Photos from the image-classification dataset "data" in the GitHub repository narmadha1998/deepfault_detect. Its 2 classes are: defective, non-defective.

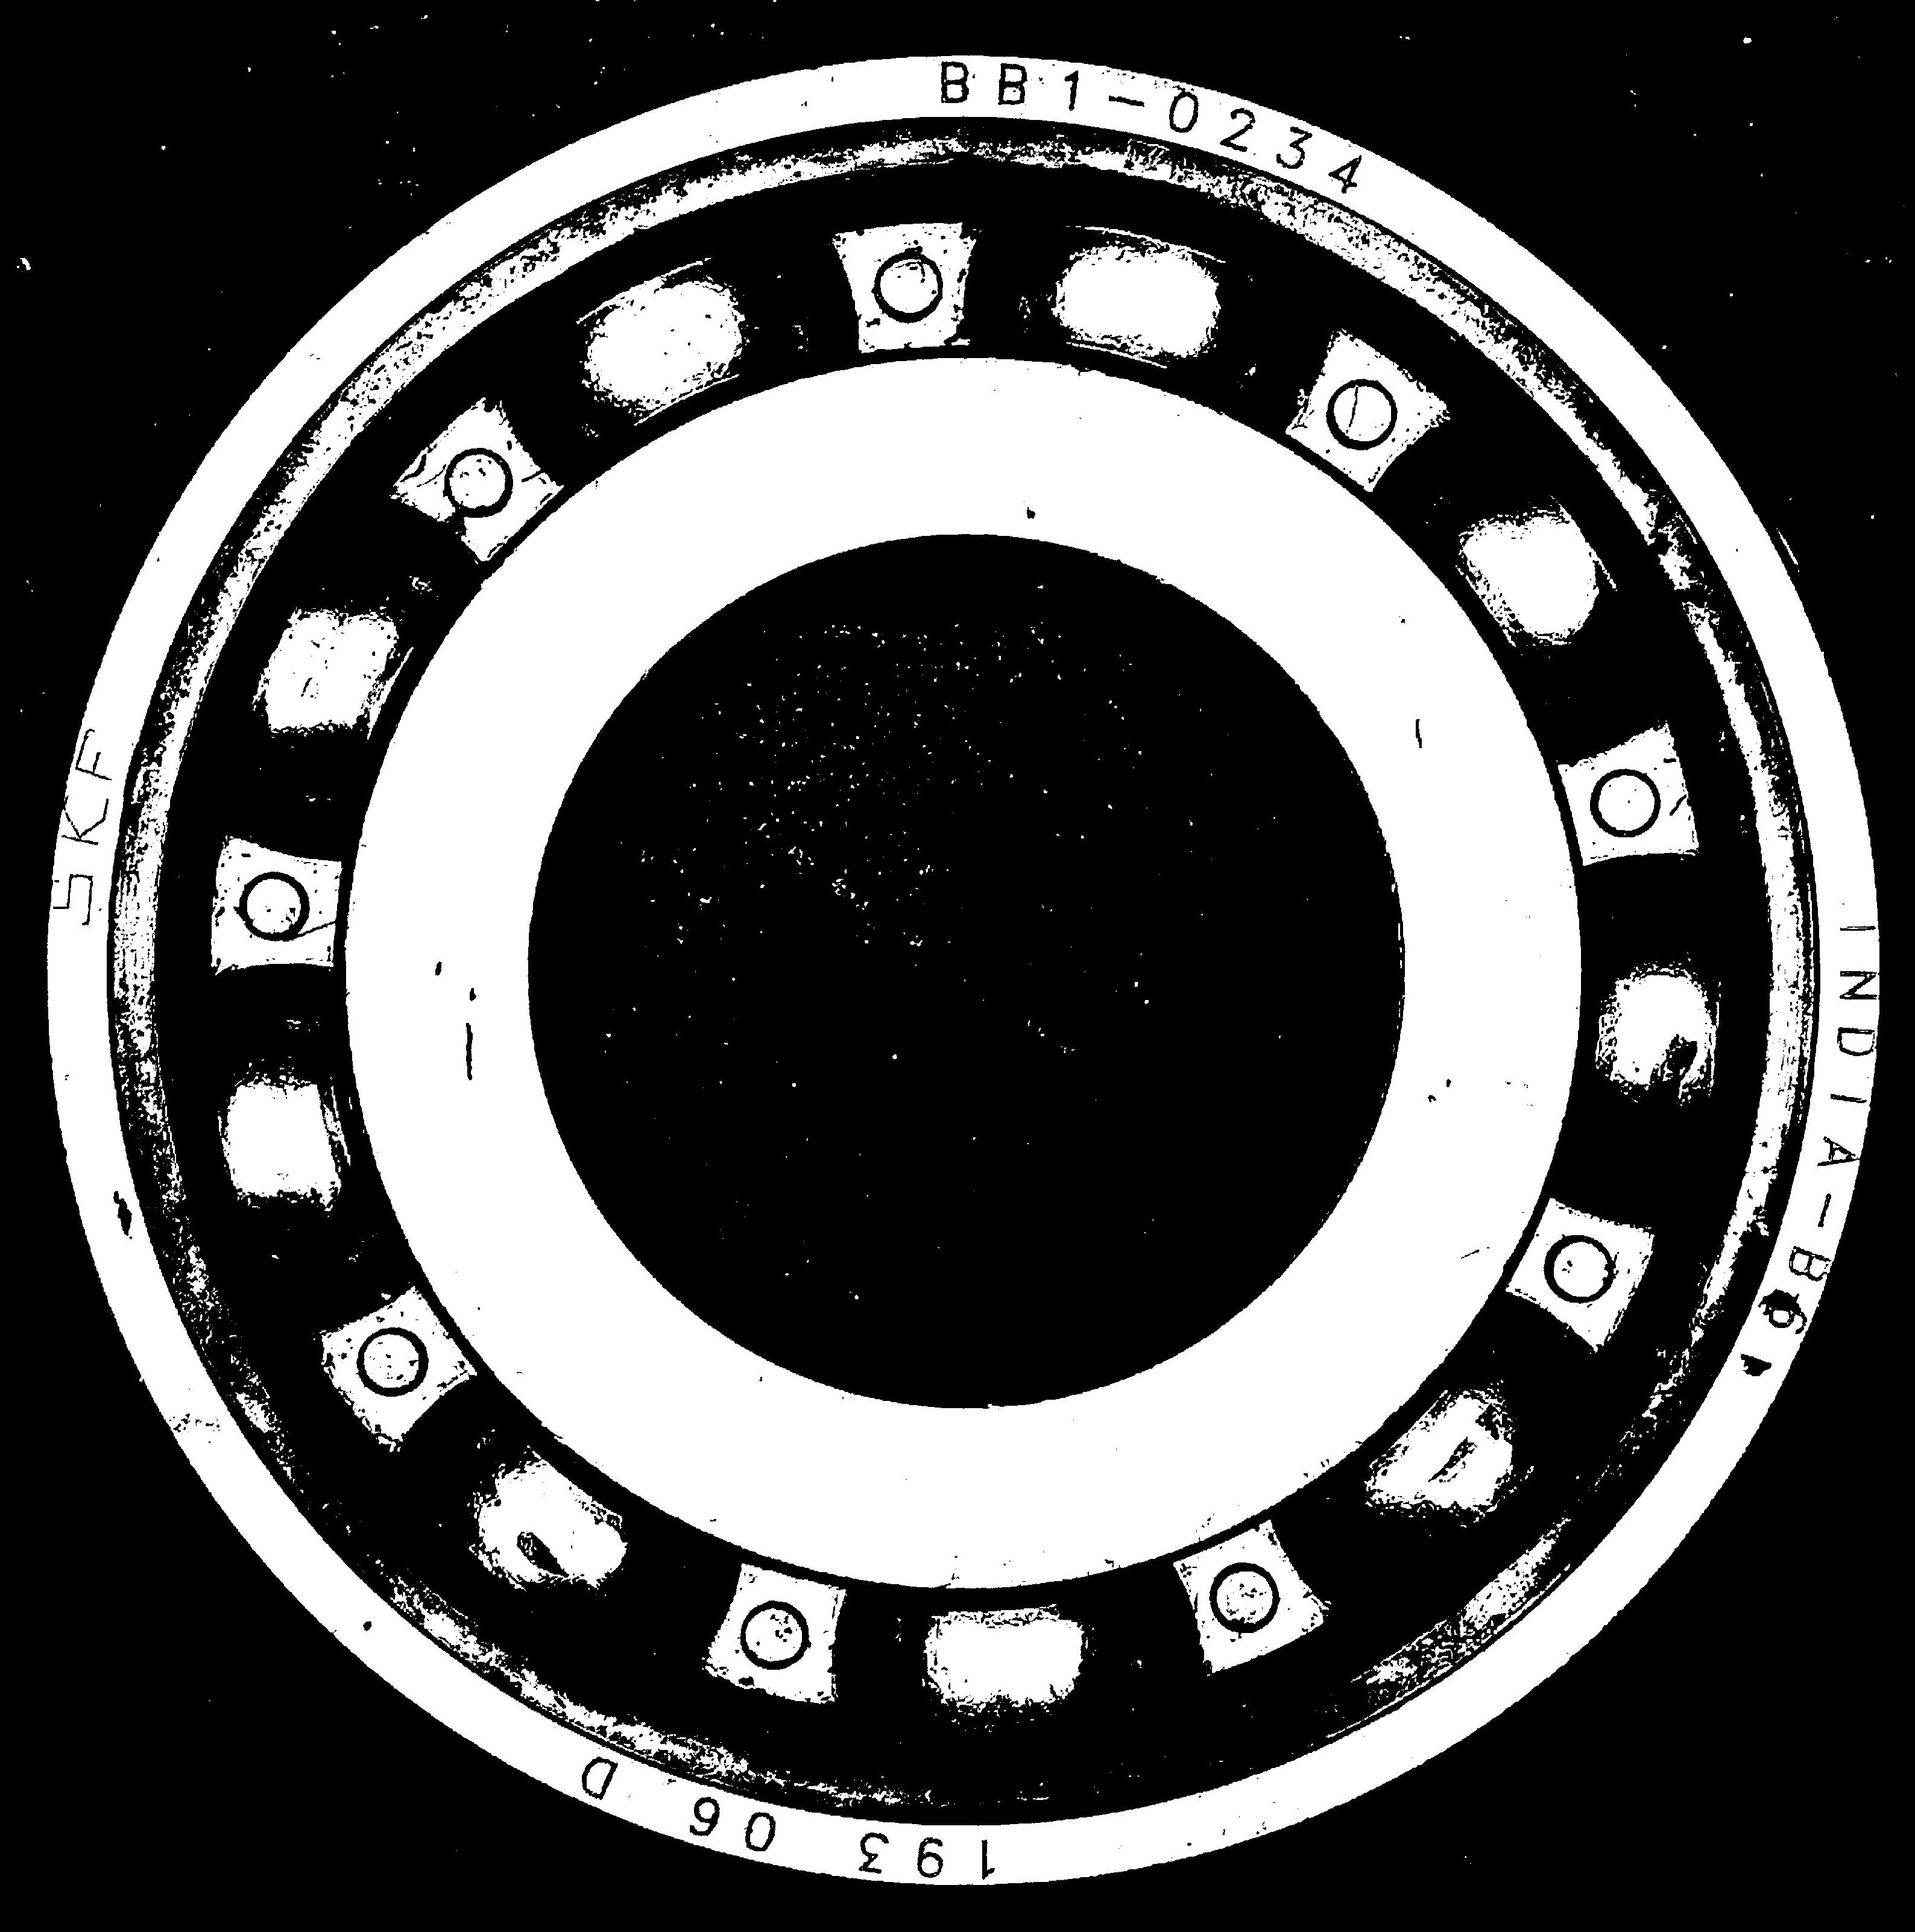
Label: non-defective

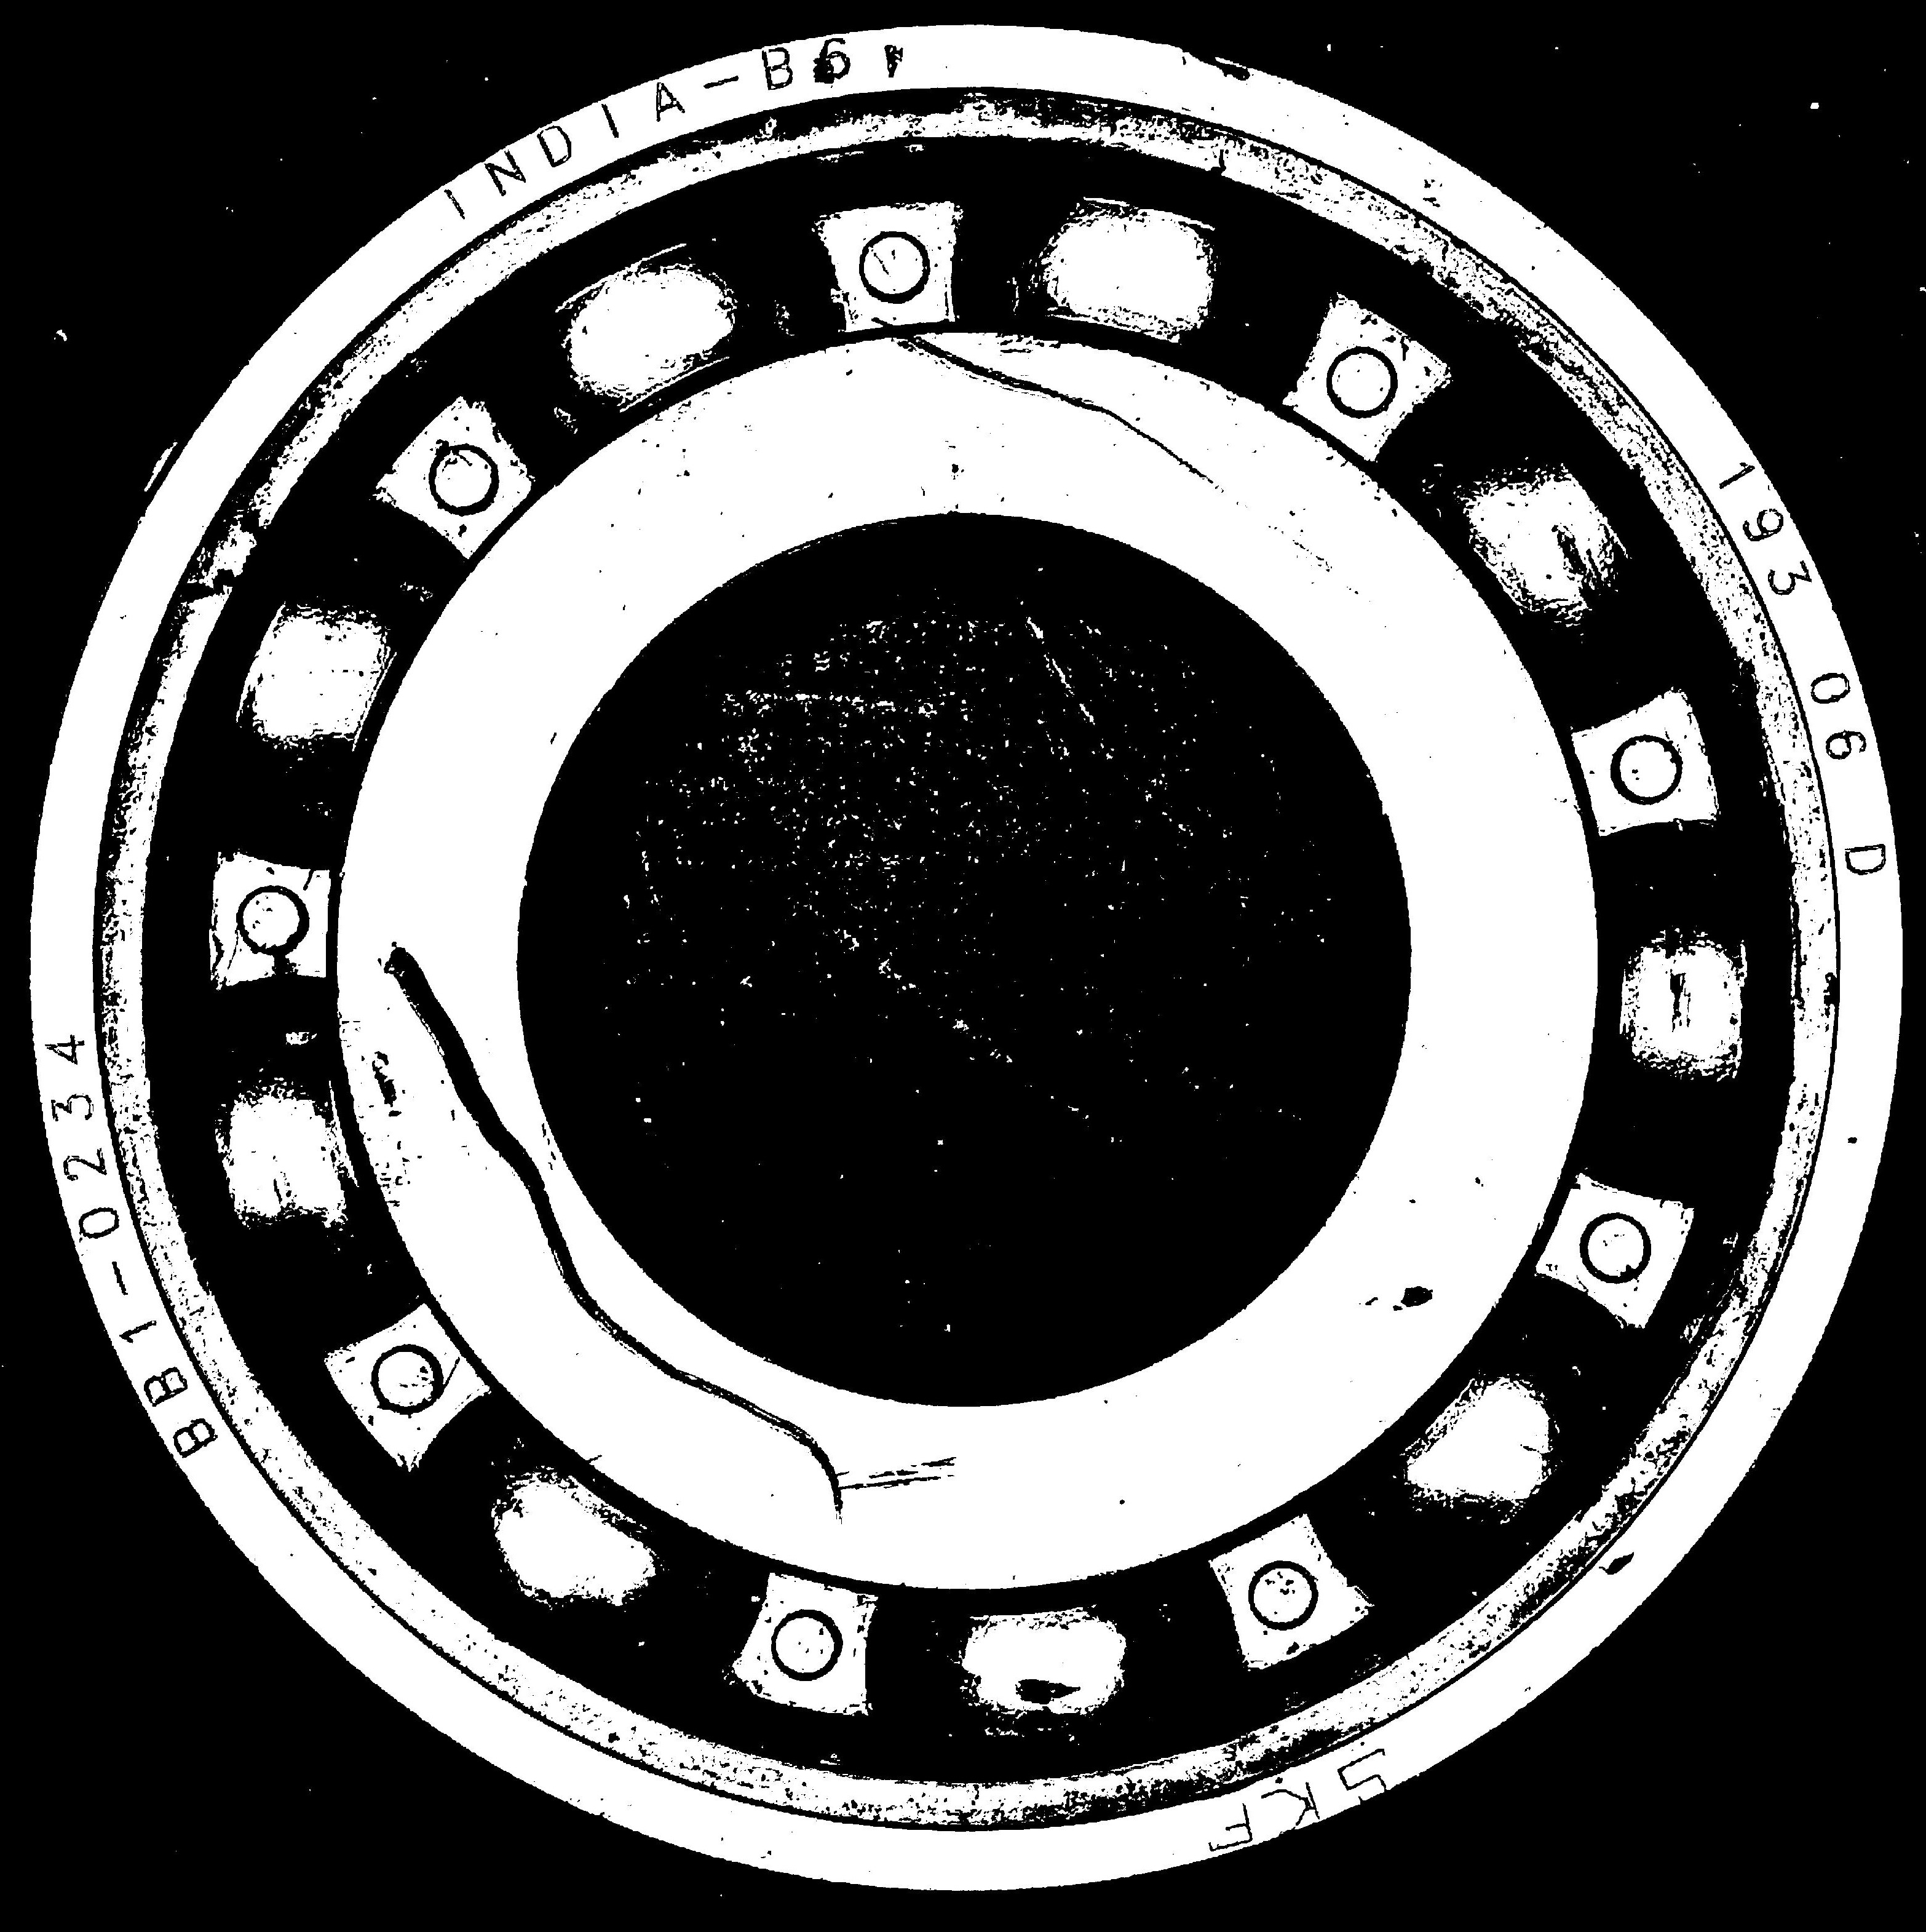
Label: defective

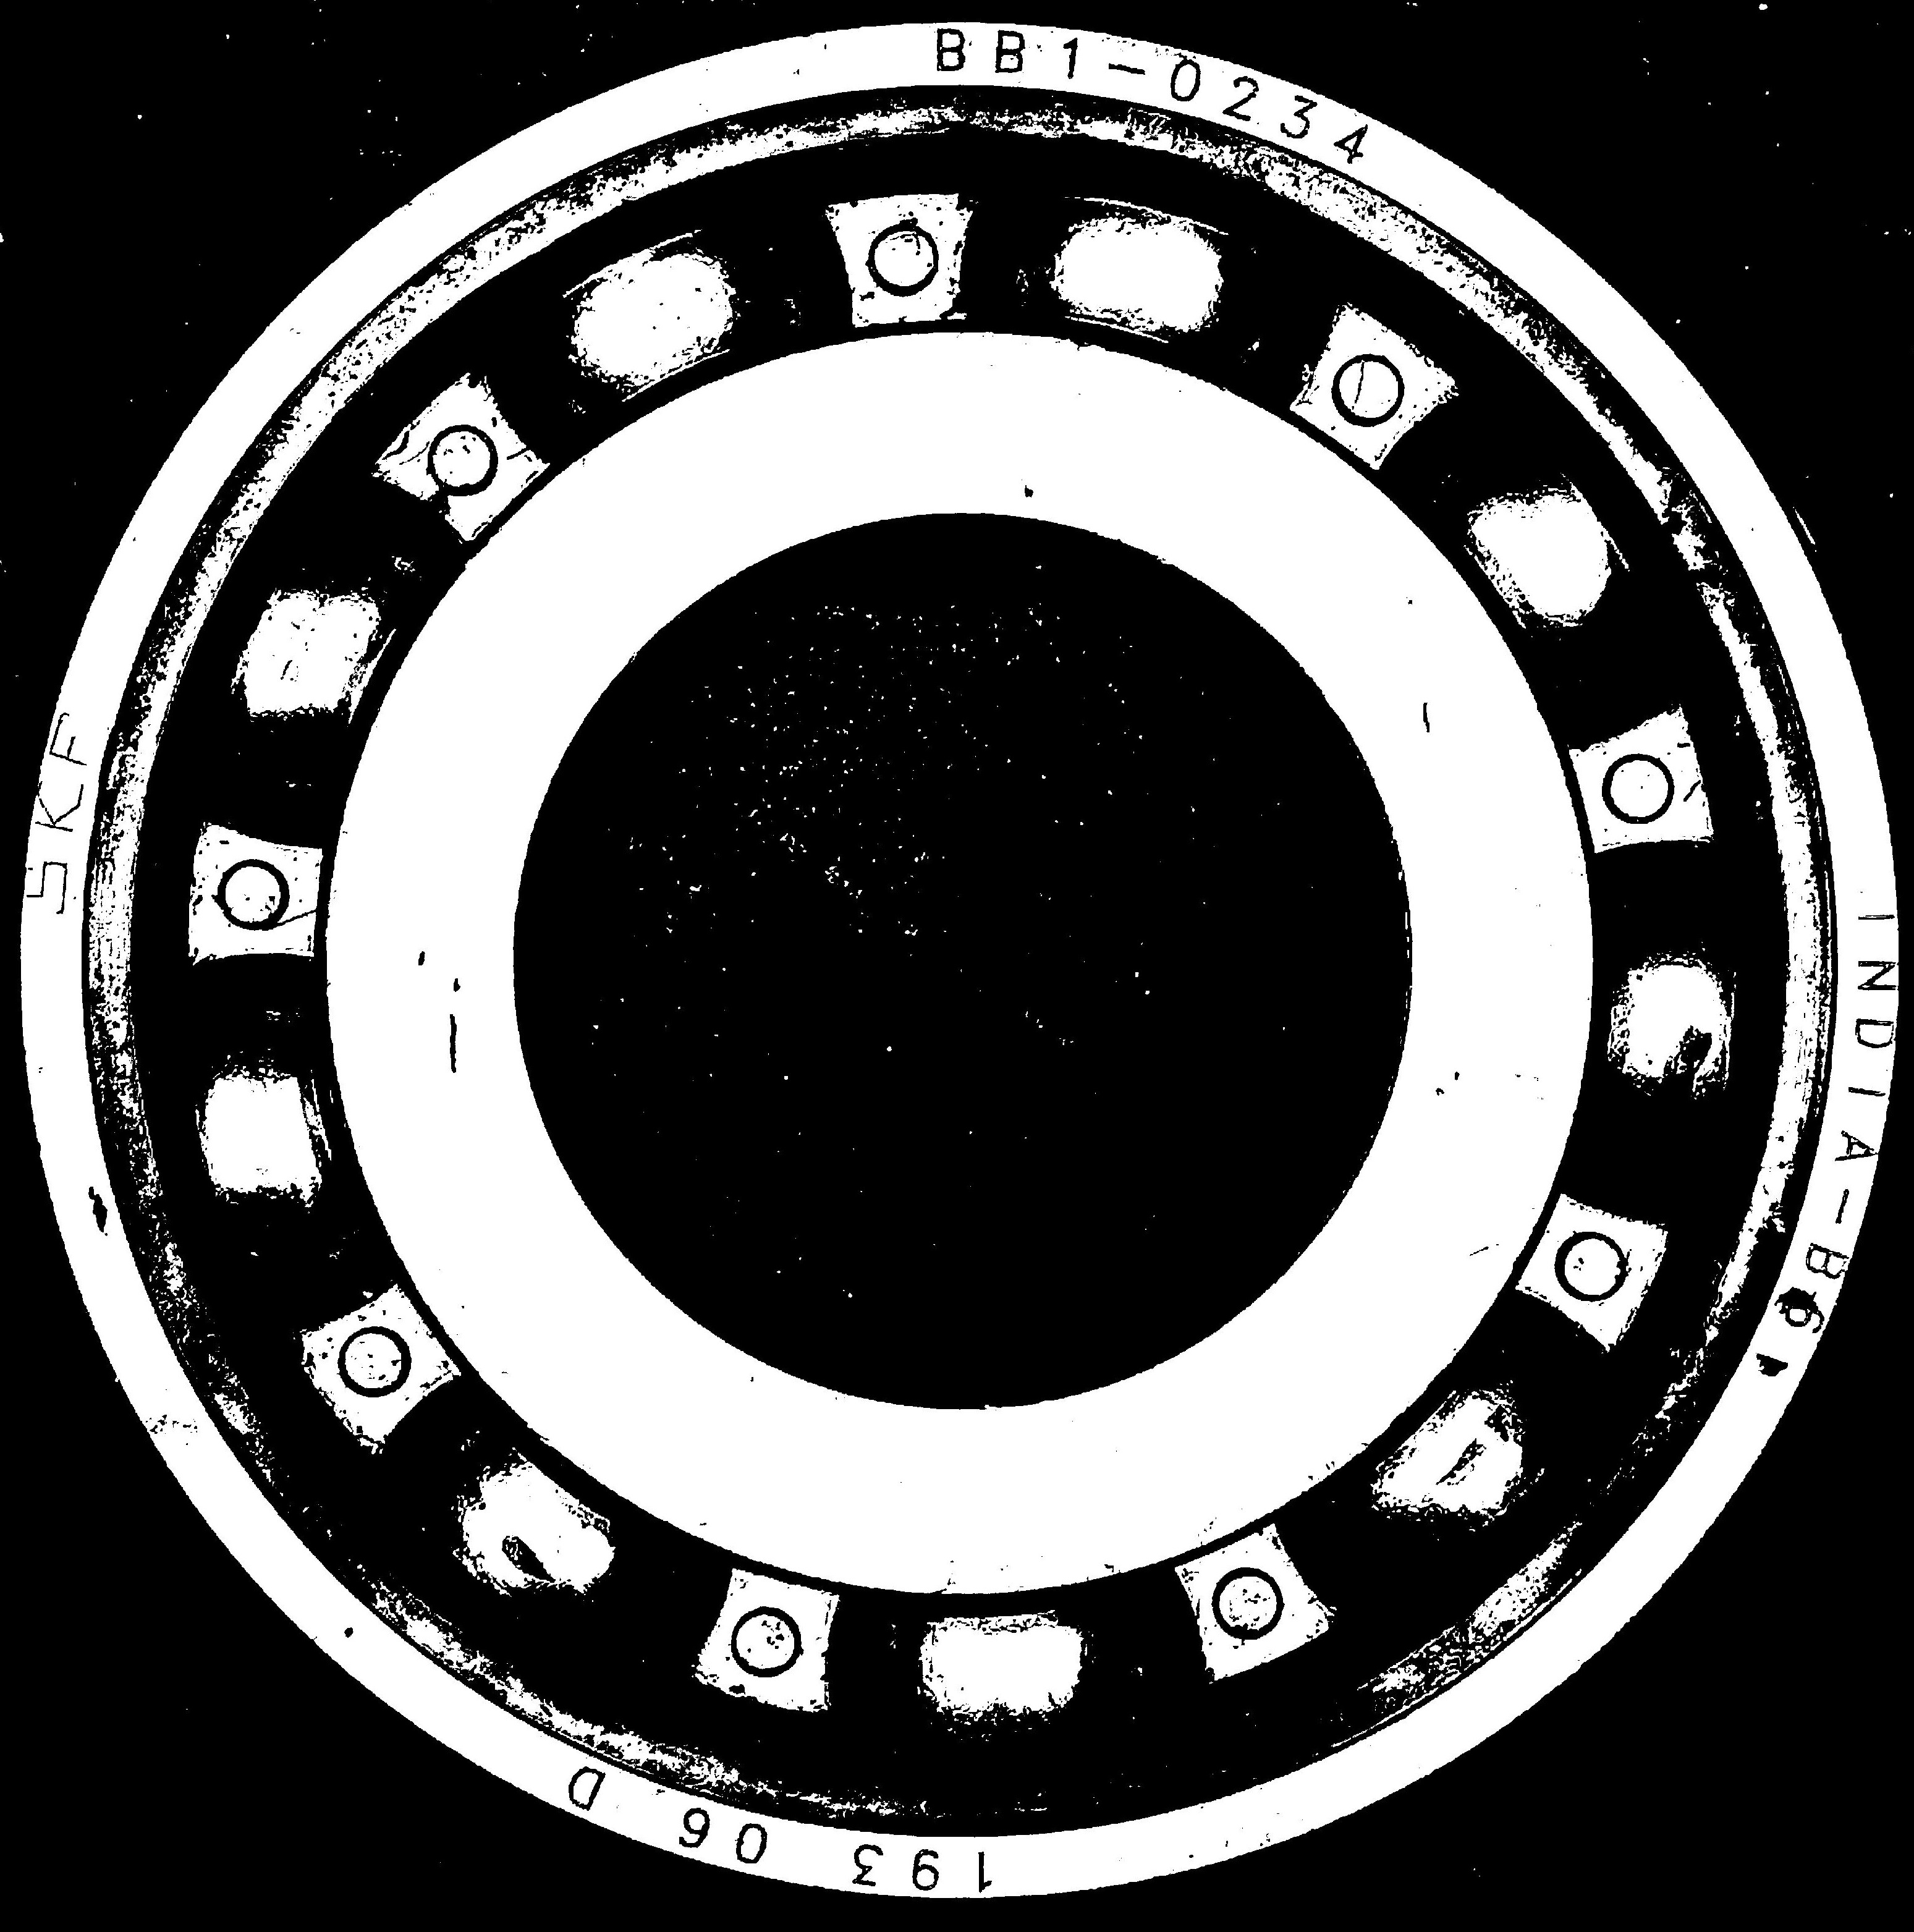
Label: non-defective

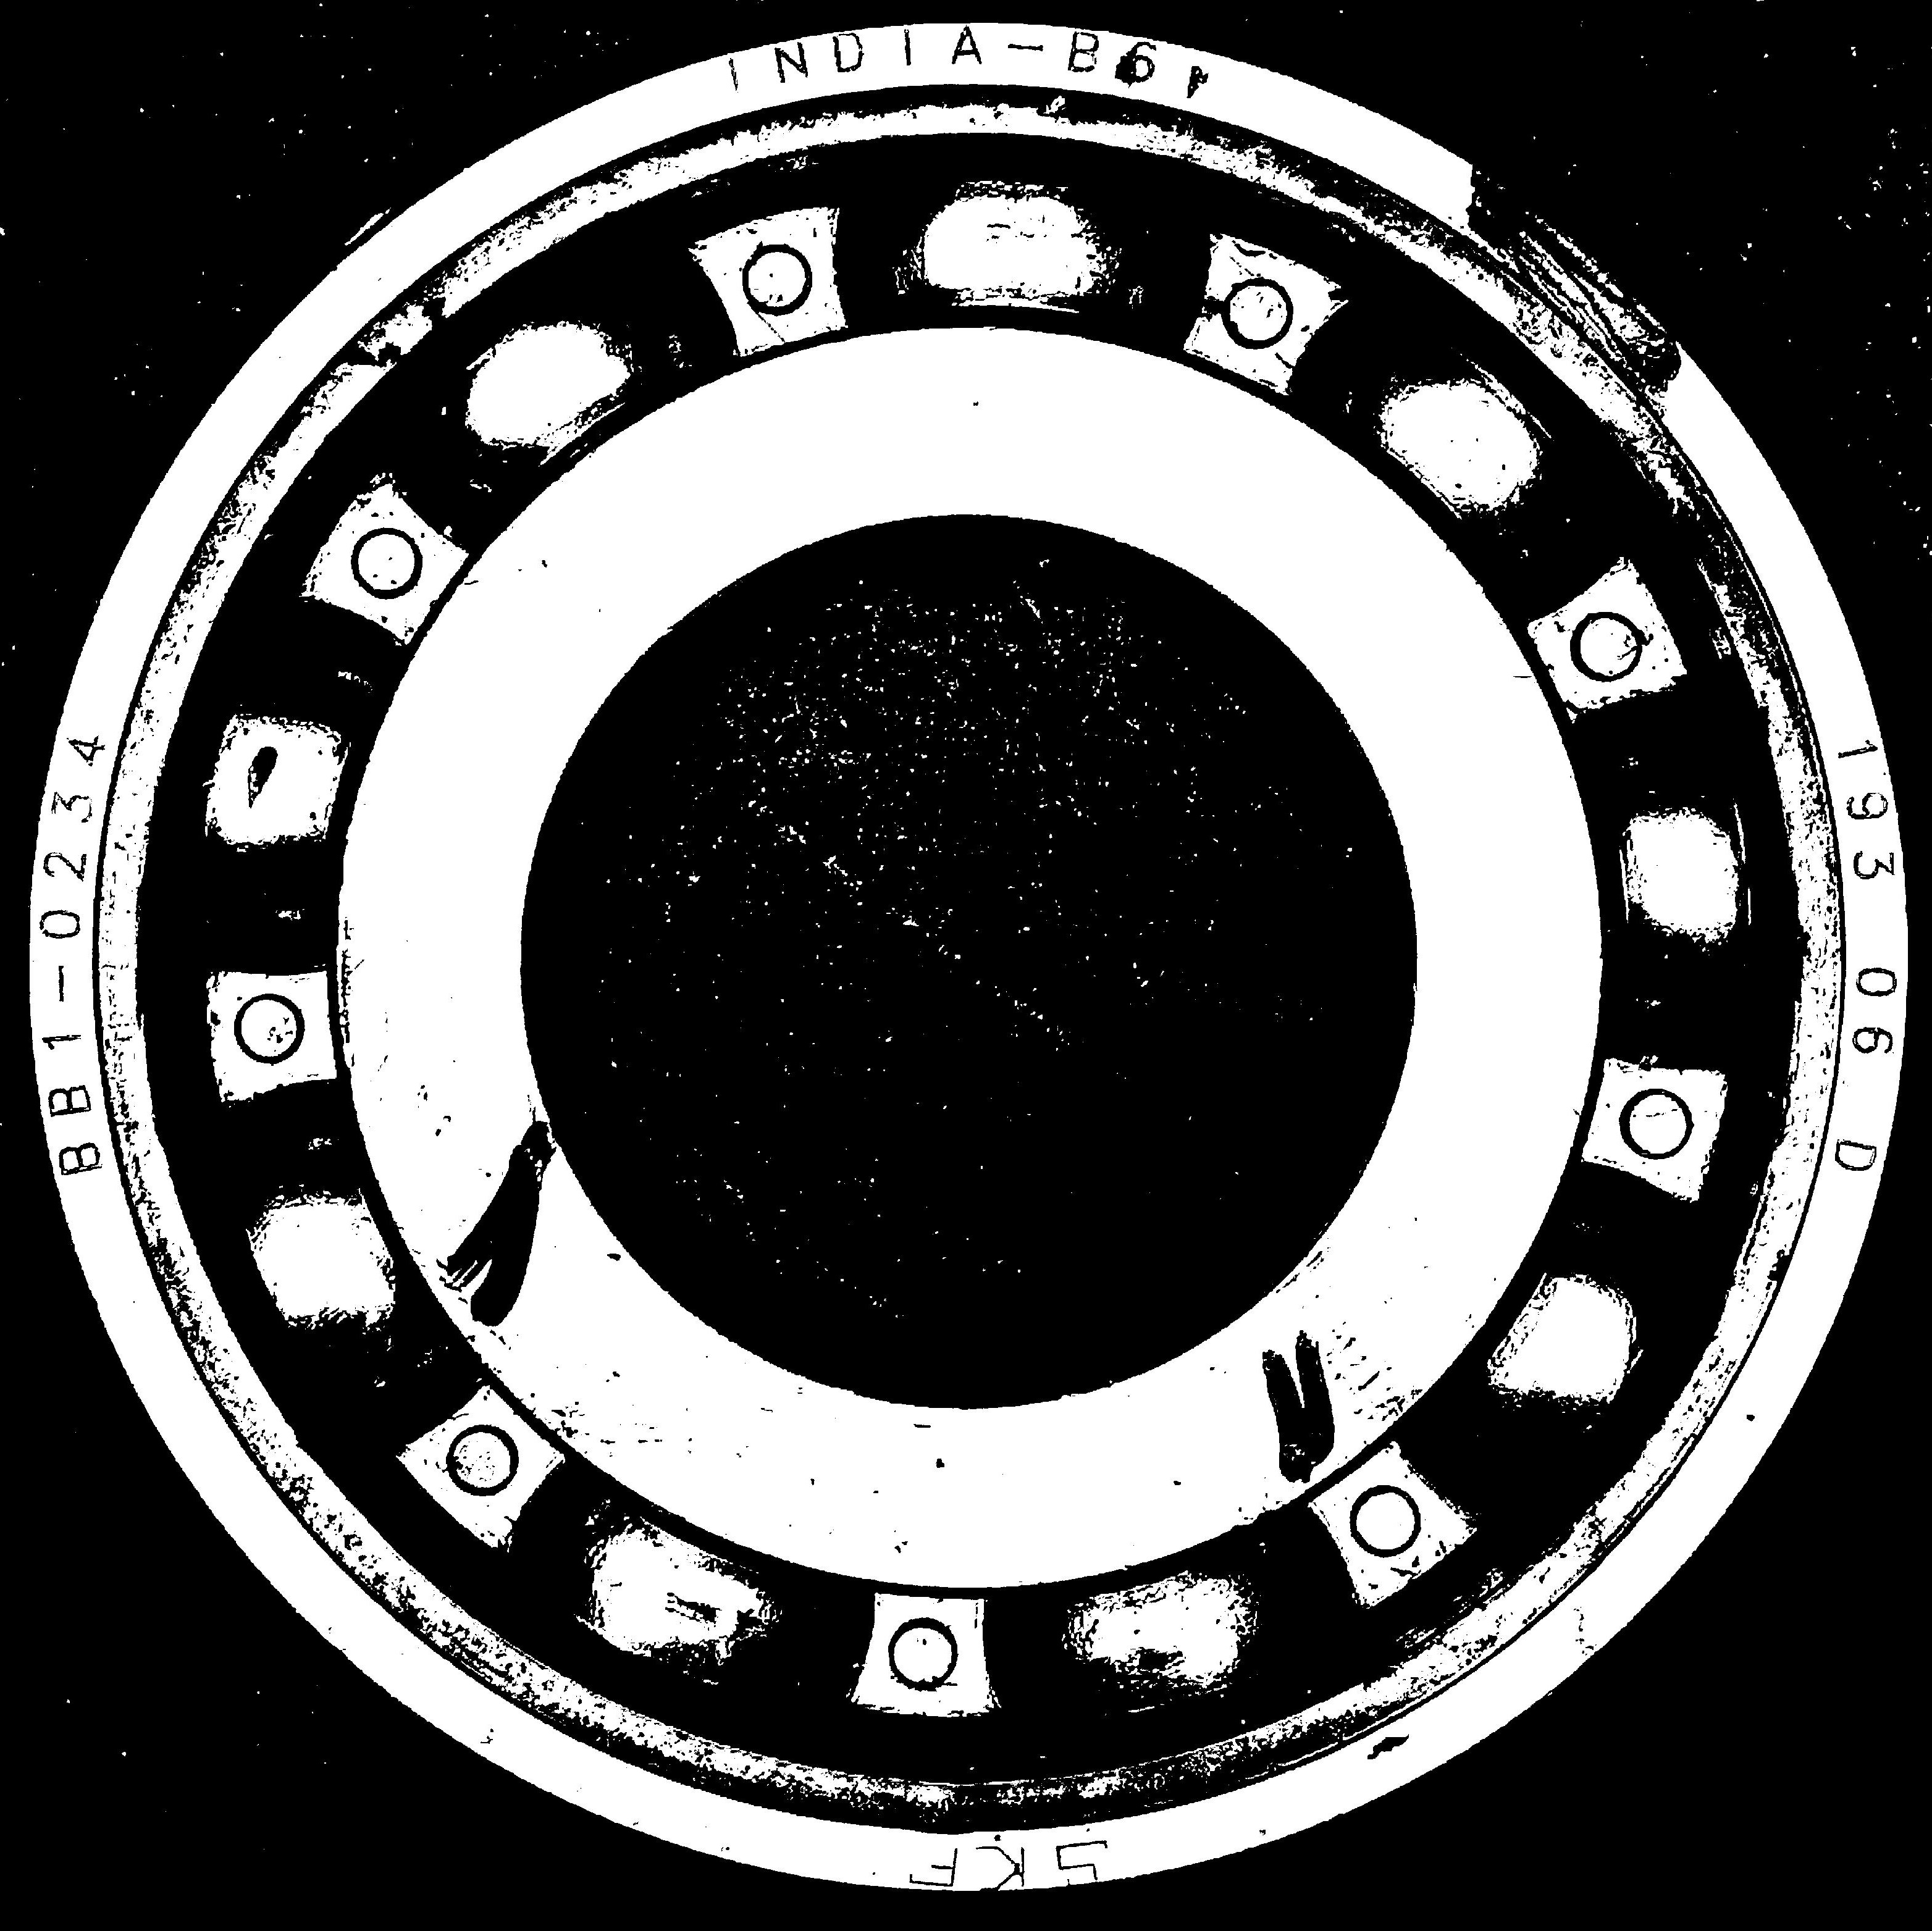
Label: defective

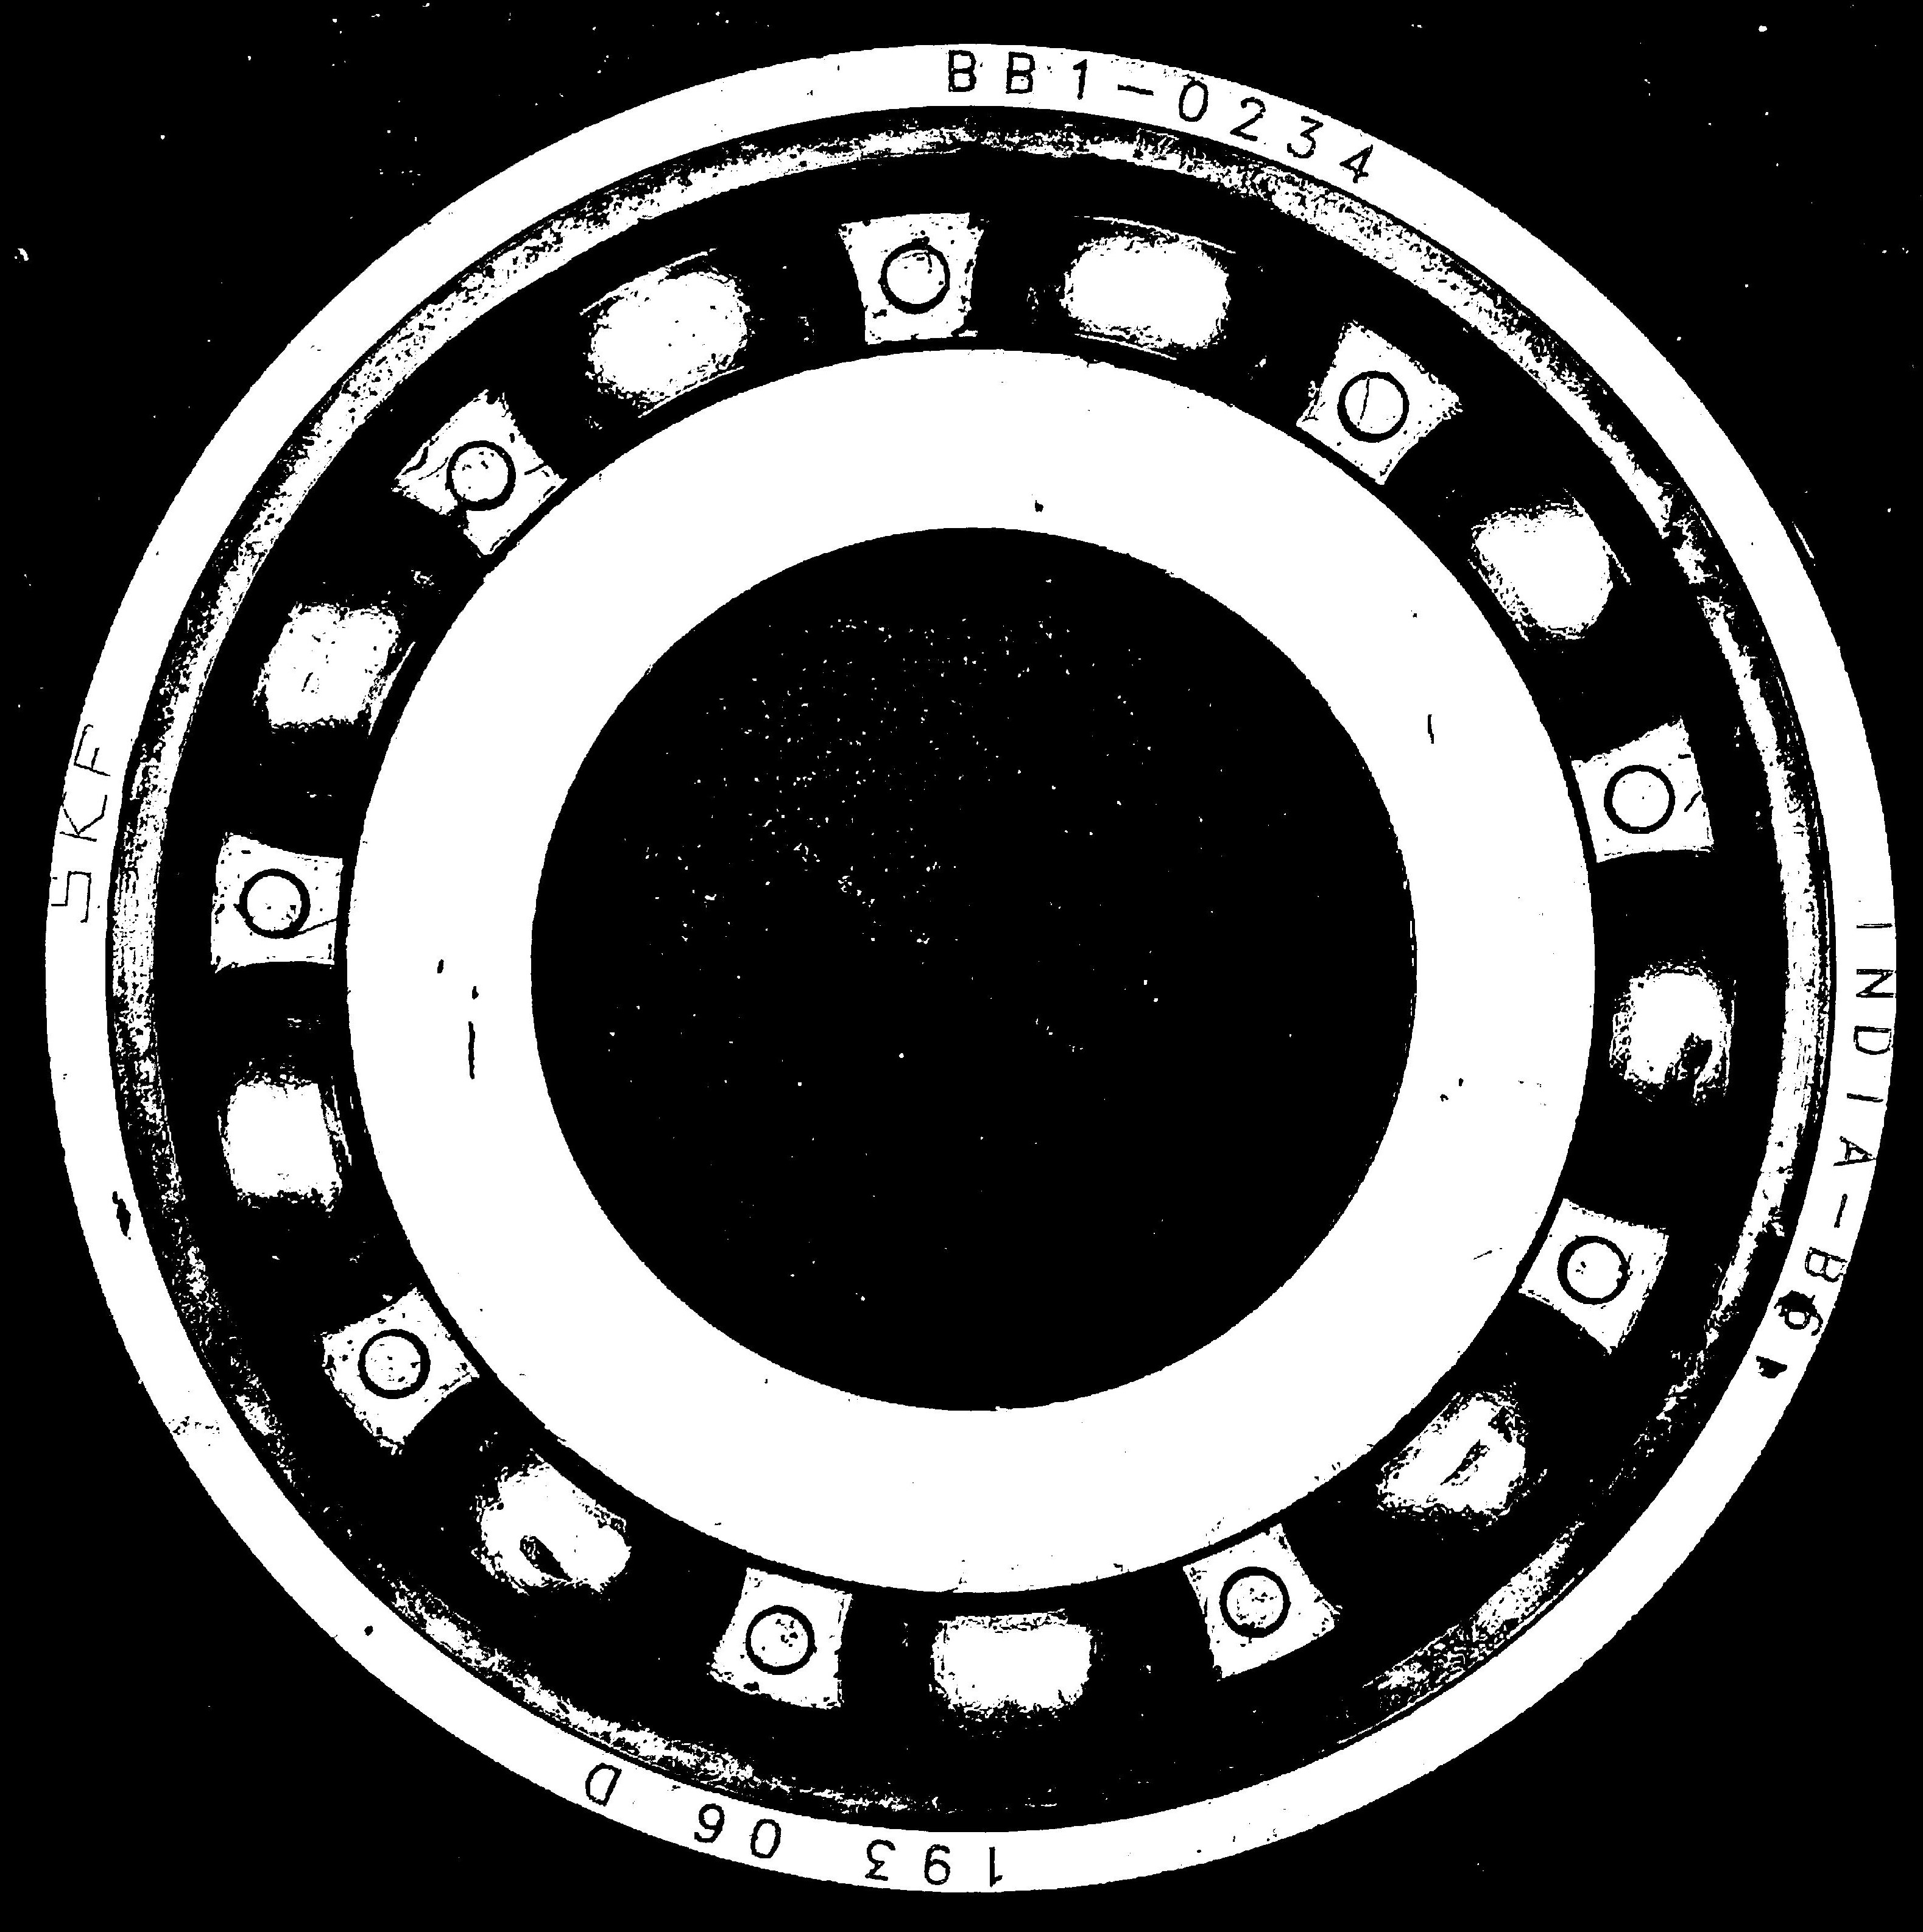
Label: non-defective

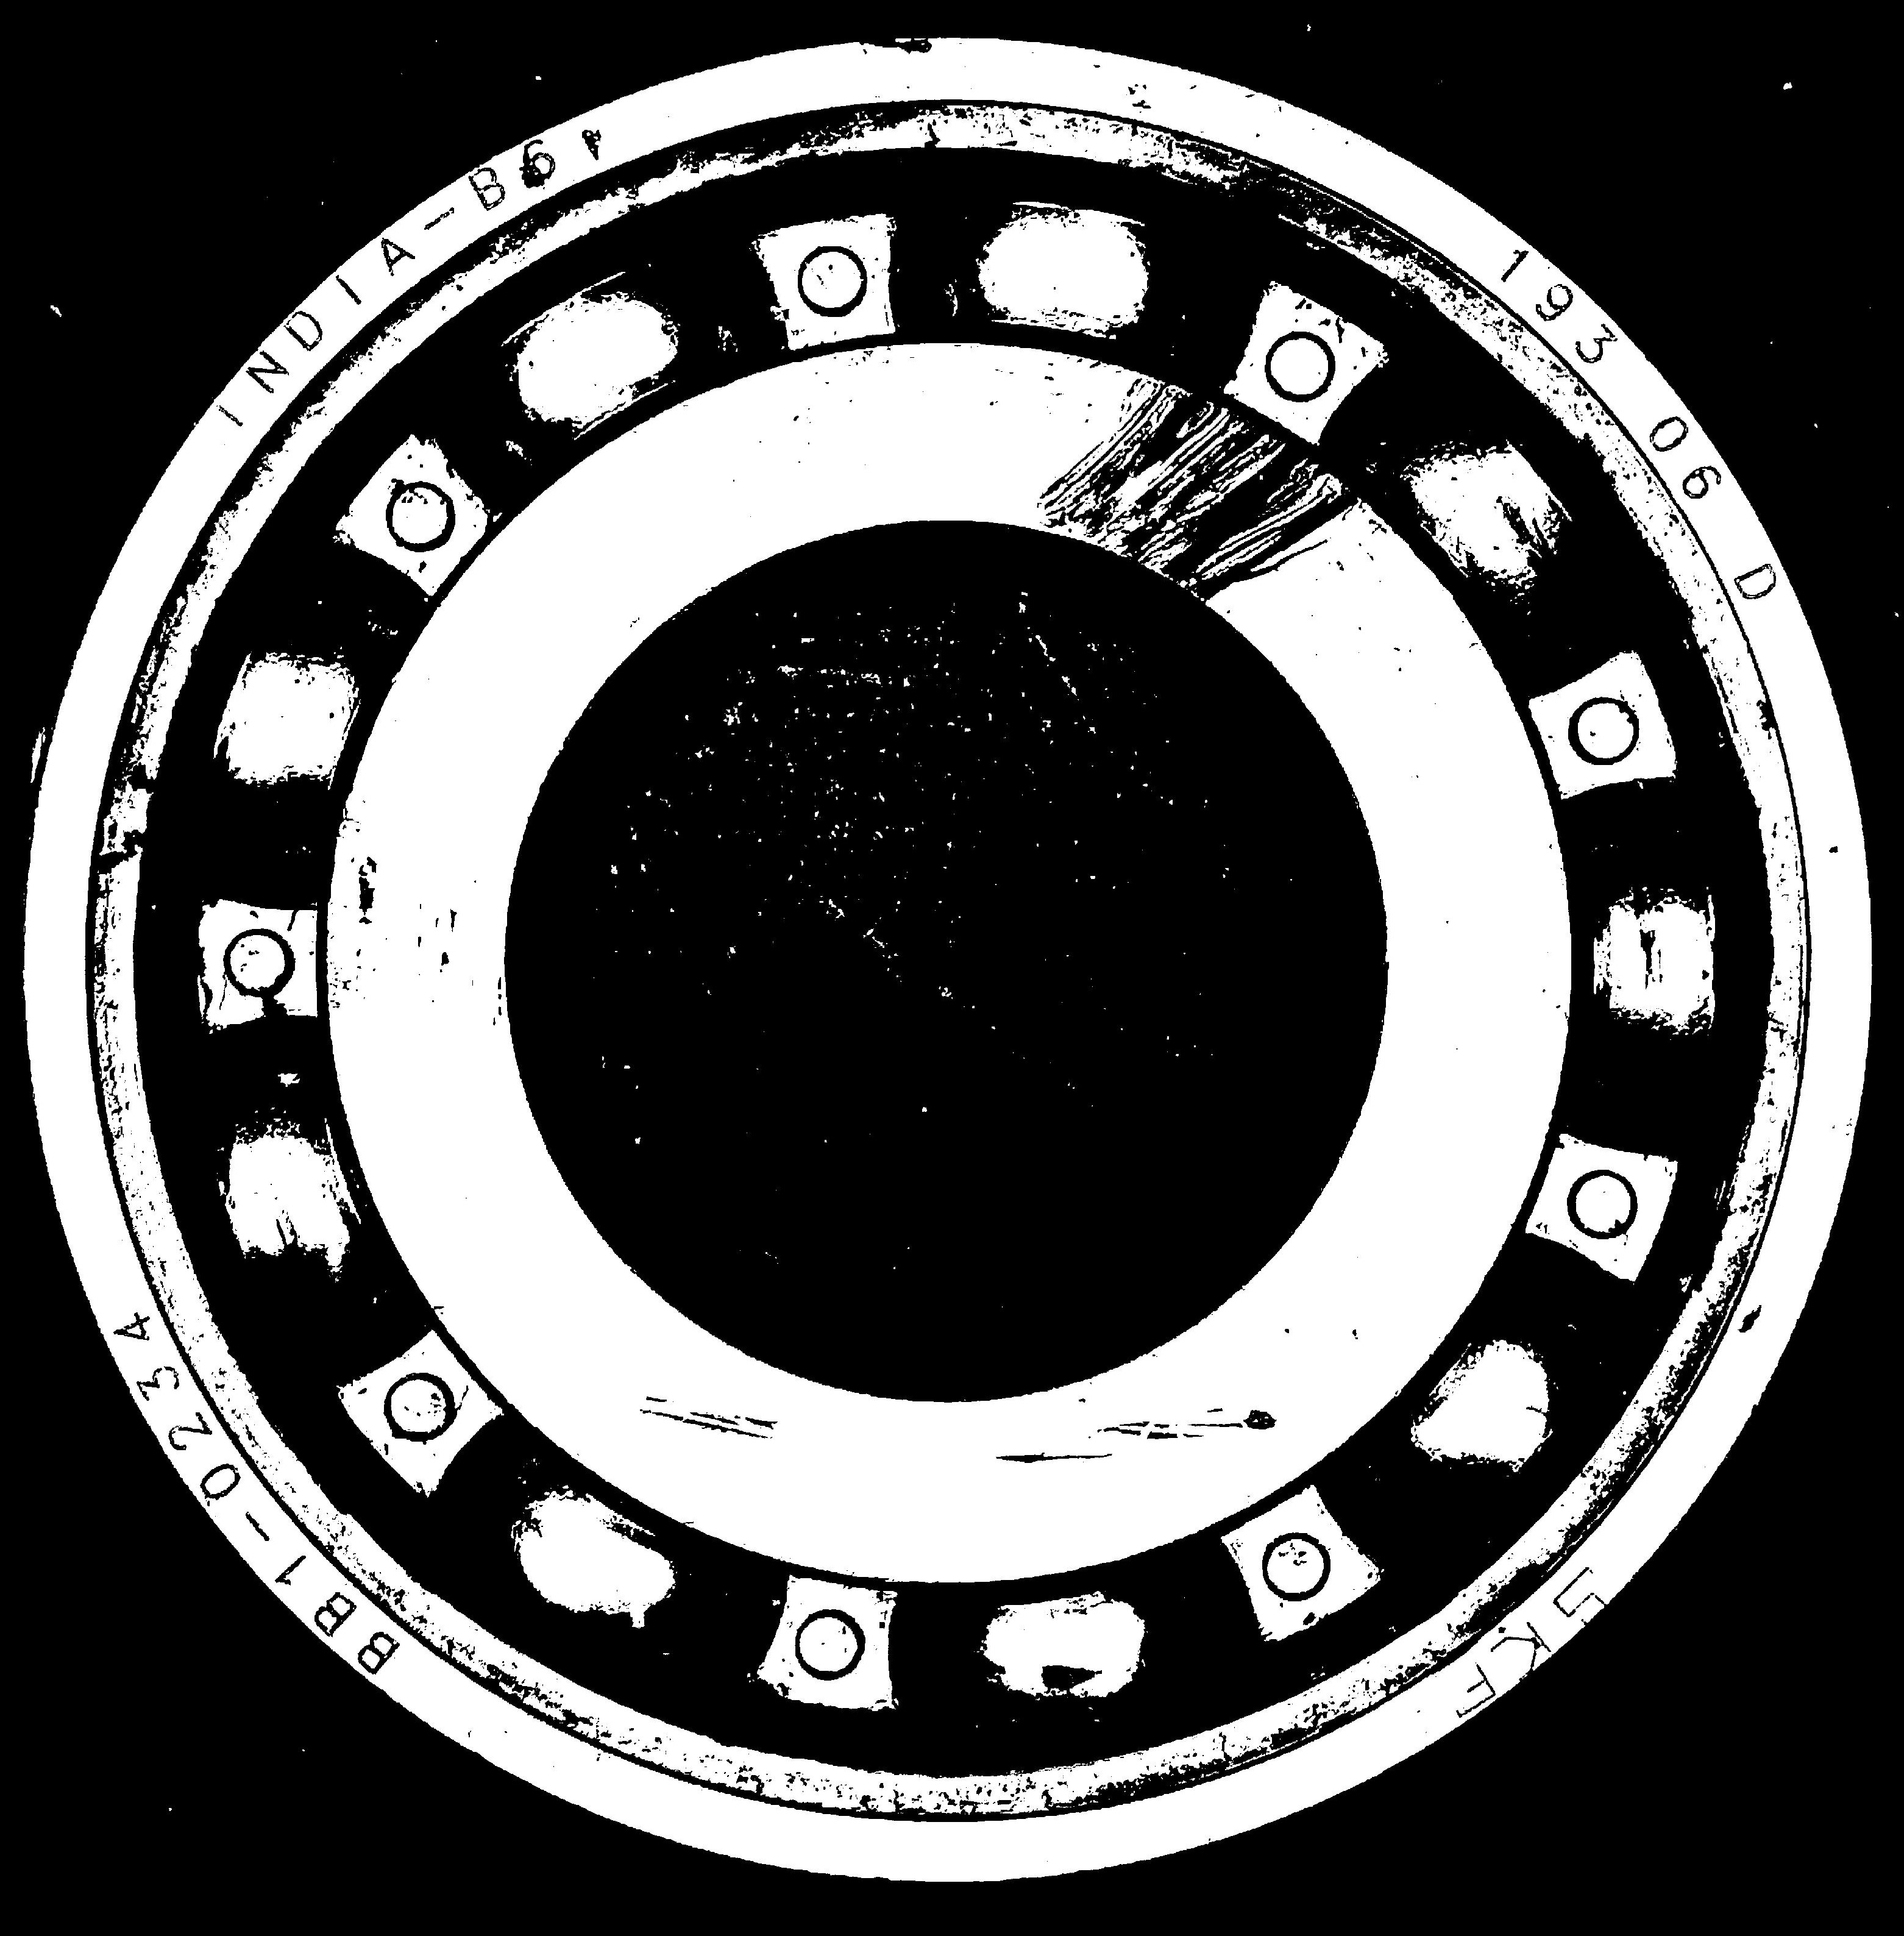
Label: defective
